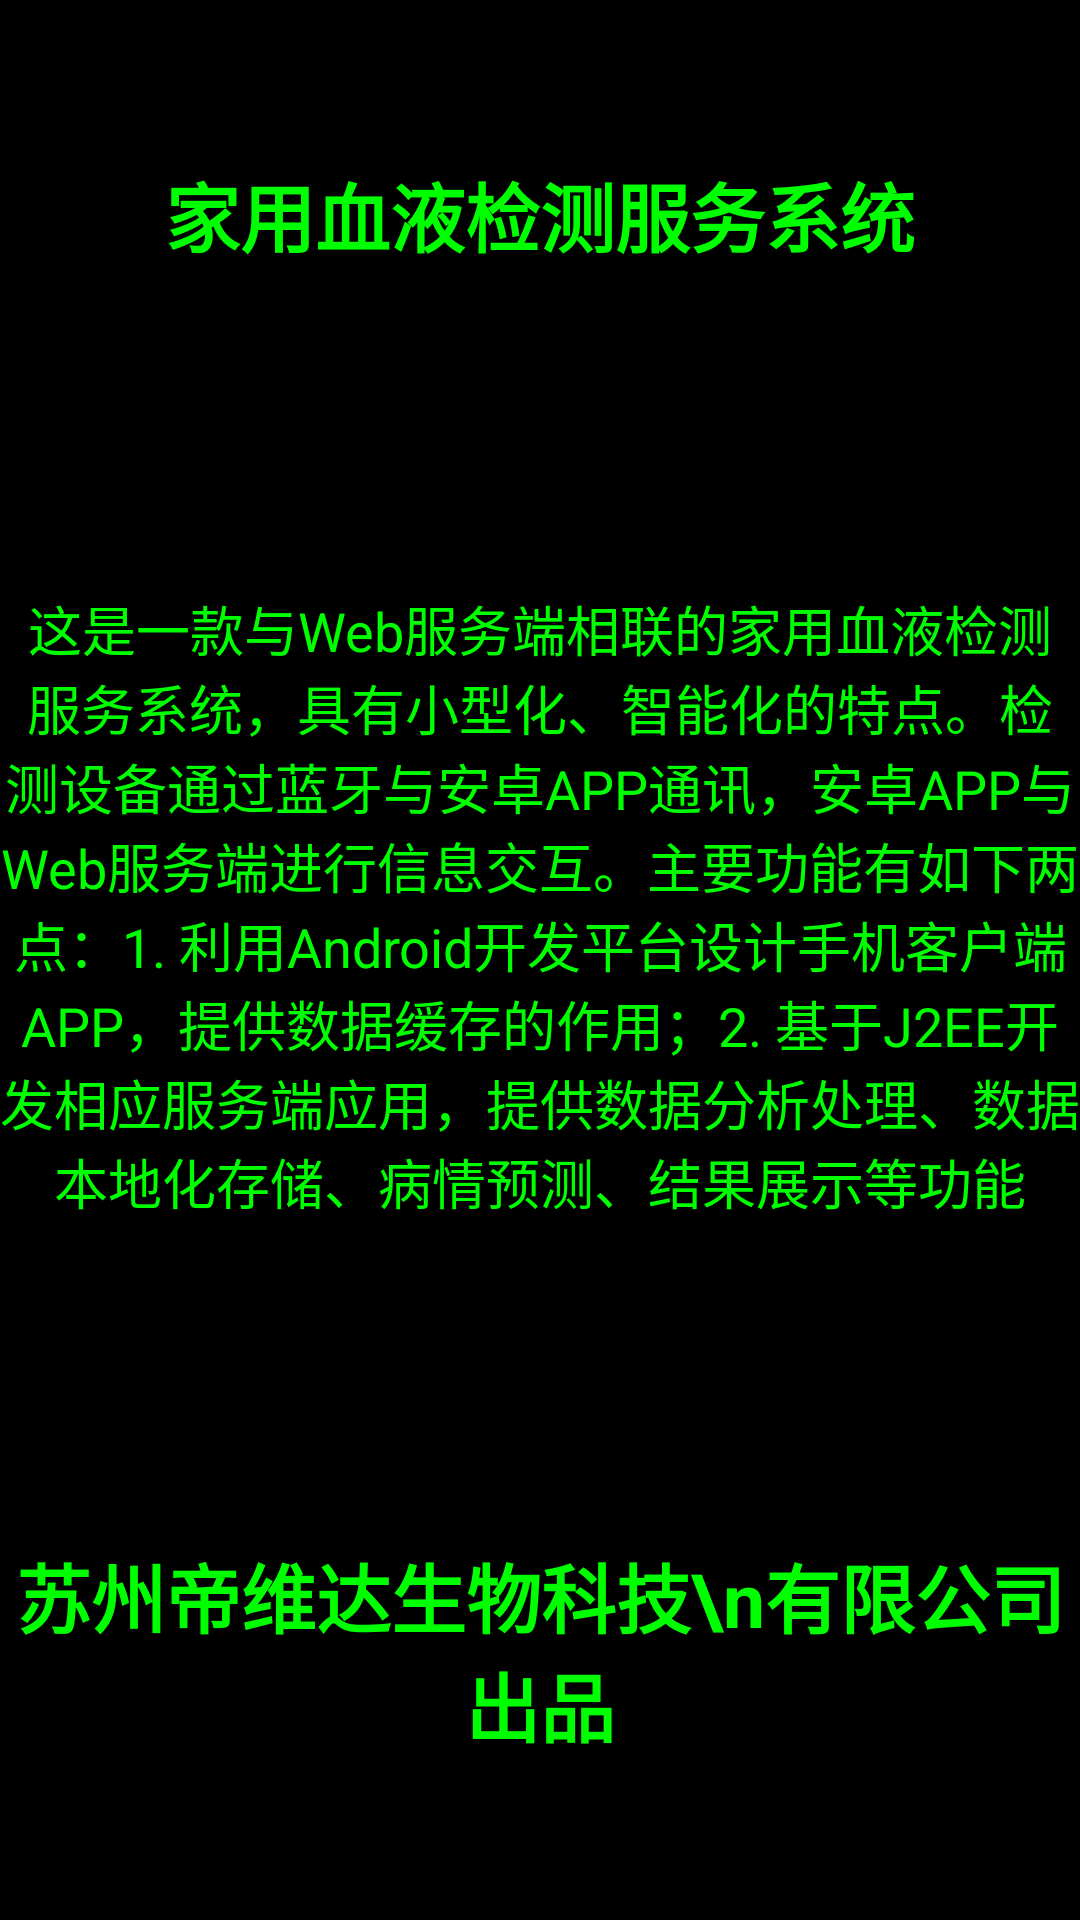

Reconstruct the res/layout file that produces this screen, plus the resources it refers to.
<!-- AndroidManifest.xml: application theme android:Theme.Holo.Light -->
<!-- res/layout/detail.xml -->
<?xml version="1.0" encoding="utf-8"?>
		<LinearLayout xmlns:android="http://schemas.android.com/apk/res/android"
		    android:orientation="vertical"
		    android:layout_width="fill_parent"
		    android:layout_height="fill_parent"
	    >

	<TextView
			android:id="@+id/fcj"
			android:layout_width="match_parent"
			android:layout_height="wrap_content"
			android:background="#000000"
			android:textColor="#00ff00"
			android:gravity="center"
			android:textStyle="bold"
			android:layout_weight="1"
			android:text="@string/system_name"
			android:textSize="25sp"/>

		<TextView
				android:id="@+id/detail_text_help"
            android:layout_width="match_parent"
            android:layout_height="wrap_content"
			android:ellipsize="start"	
			android:scrollHorizontally="true"
			android:singleLine="false" 
			android:fadeScrollbars="false"				
			android:scrollbars="vertical"
            android:textSize="18sp"
            android:background="#000000"
            android:textColor="#00ff00"
			android:text="@string/introduction"
            android:gravity="center"
            android:layout_weight="1"
        />  

        
        <TextView
            android:id="@+id/AmoMcu_taobao"
            android:layout_width="match_parent"
            android:layout_height="wrap_content"
            android:background="#000000"
            android:textColor="#00ff00"
            android:gravity="center"
            android:textStyle="bold"      
            android:layout_weight="1"
            android:text="苏州帝维达生物科技\n有限公司出品"
            android:textSize="25sp"/>
	        				
        </LinearLayout>
<!-- resources referenced by this layout -->
<resources>
  <string name="introduction">这是一款与Web服务端相联的家用血液检测服务系统，具有小型化、智能化的特点。检测设备通过蓝牙与安卓APP通讯，安卓APP与Web服务端进行信息交互。主要功能有如下两点：1. 利用Android开发平台设计手机客户端APP，提供数据缓存的作用；2. 基于J2EE开发相应服务端应用，提供数据分析处理、数据本地化存储、病情预测、结果展示等功能</string>
  <string name="system_name">家用血液检测服务系统</string>
</resources>
